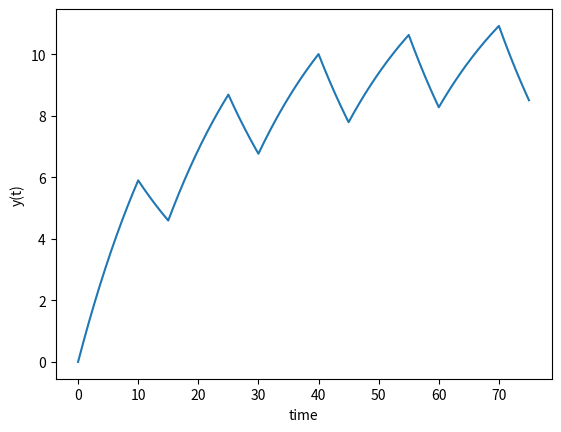

Python code for this plot:
#Execrise presented and solved during the lesson of 21/02/2024 with analytical solution

#Evaluation of the quantity of a radionuclide in a loop where it gets activated only in a portion of the loop 
#(for instace inside the reactor core)
#and a second portion in which it only experiences deacy
#the script solves the differential equation by iteration, step by step, for each loop (fixed number of loops)
#the source term is "deactivated" every odd iteration (even iteration = in the core, odd iteration = outside the core)

import math
import matplotlib.pyplot as plt
import numpy as np
from scipy.integrate import odeint

#initial conditions
y0 = 0 #initial condition
t_i = 0 #initial time

#constants
decay_const = 0.05 #decay constant
source = 0.75 #source term
t1 = 10 #first step time (when the source term is present)
t2 = 5 #second step time (when the source term is not present)

#for loop
for i in range(0, 10):

#final time of the step
    if i%2 == 0:
        t_f = t_i + t1 
    else:
        t_f = t_i + t2
    
#source term is present only in the first step of each loop
    if not i%2 == 0:
        src = 0
    else:
        src = source

    #define a linear differential equation where y is the dependent variable and t is the independent variable
    #dy/dt = -decay_const * y + src
    def model(y, t):
        dydt = -decay_const * y + src
        return dydt


    t = np.linspace(t_i, t_f, 100) #time points
    y = odeint(model, y0, t) #solve ODE

    y0 = y[-1] #new initial condition
    t_i = t_f #new initial time

    #i want to save the results of each loop
    if i == 0:
        y_tot = y
        t_tot = t
    else:
        y_tot = np.concatenate((y_tot, y))
        t_tot = np.concatenate((t_tot, t))


#plot results
plt.plot(t_tot, y_tot)
plt.xlabel('time')
plt.ylabel('y(t)')
plt.show()